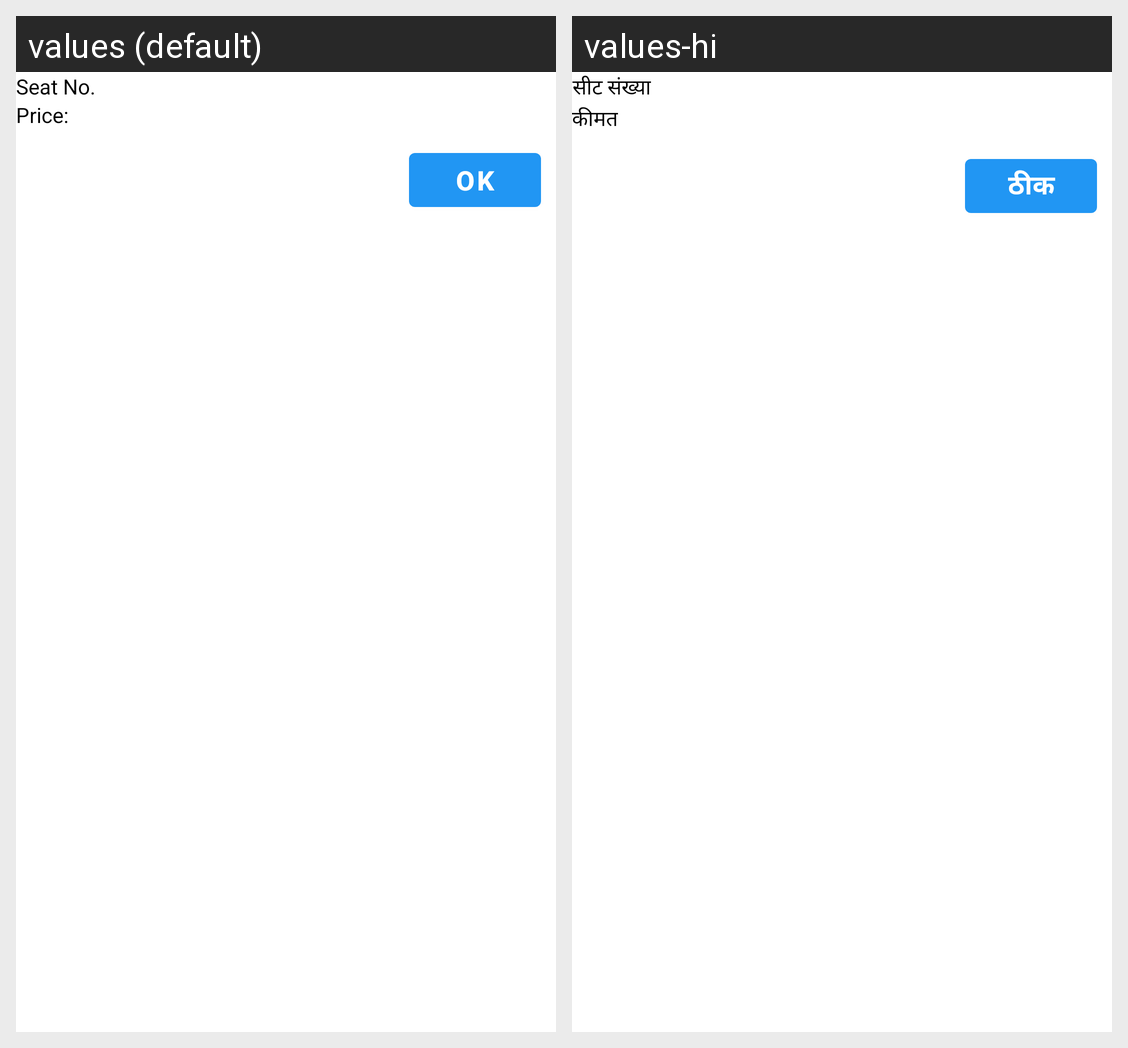

Translations of the strings shown on this Android screen, per locale in the grid:
Android screen res/layout/dialog_seat.xml rendered under 2 locales, left to right: values (default), values-hi. Device: Nexus 5 (rendered at 1080×1920; each locale shown at half size, 540×960, under a caption strip naming it); theme AppTheme.
Strings drawn on this screen, with the default value and each locale's value (text and hints the layout hard-codes, and strings that could not be matched under every locale, appear in the picture but are not listed):

seatno
  values: Seat No.
  values-hi: सीट संख्या

price
  values: Price:
  values-hi: कीमत

ok
  values: Ok
  values-hi: ठीक
